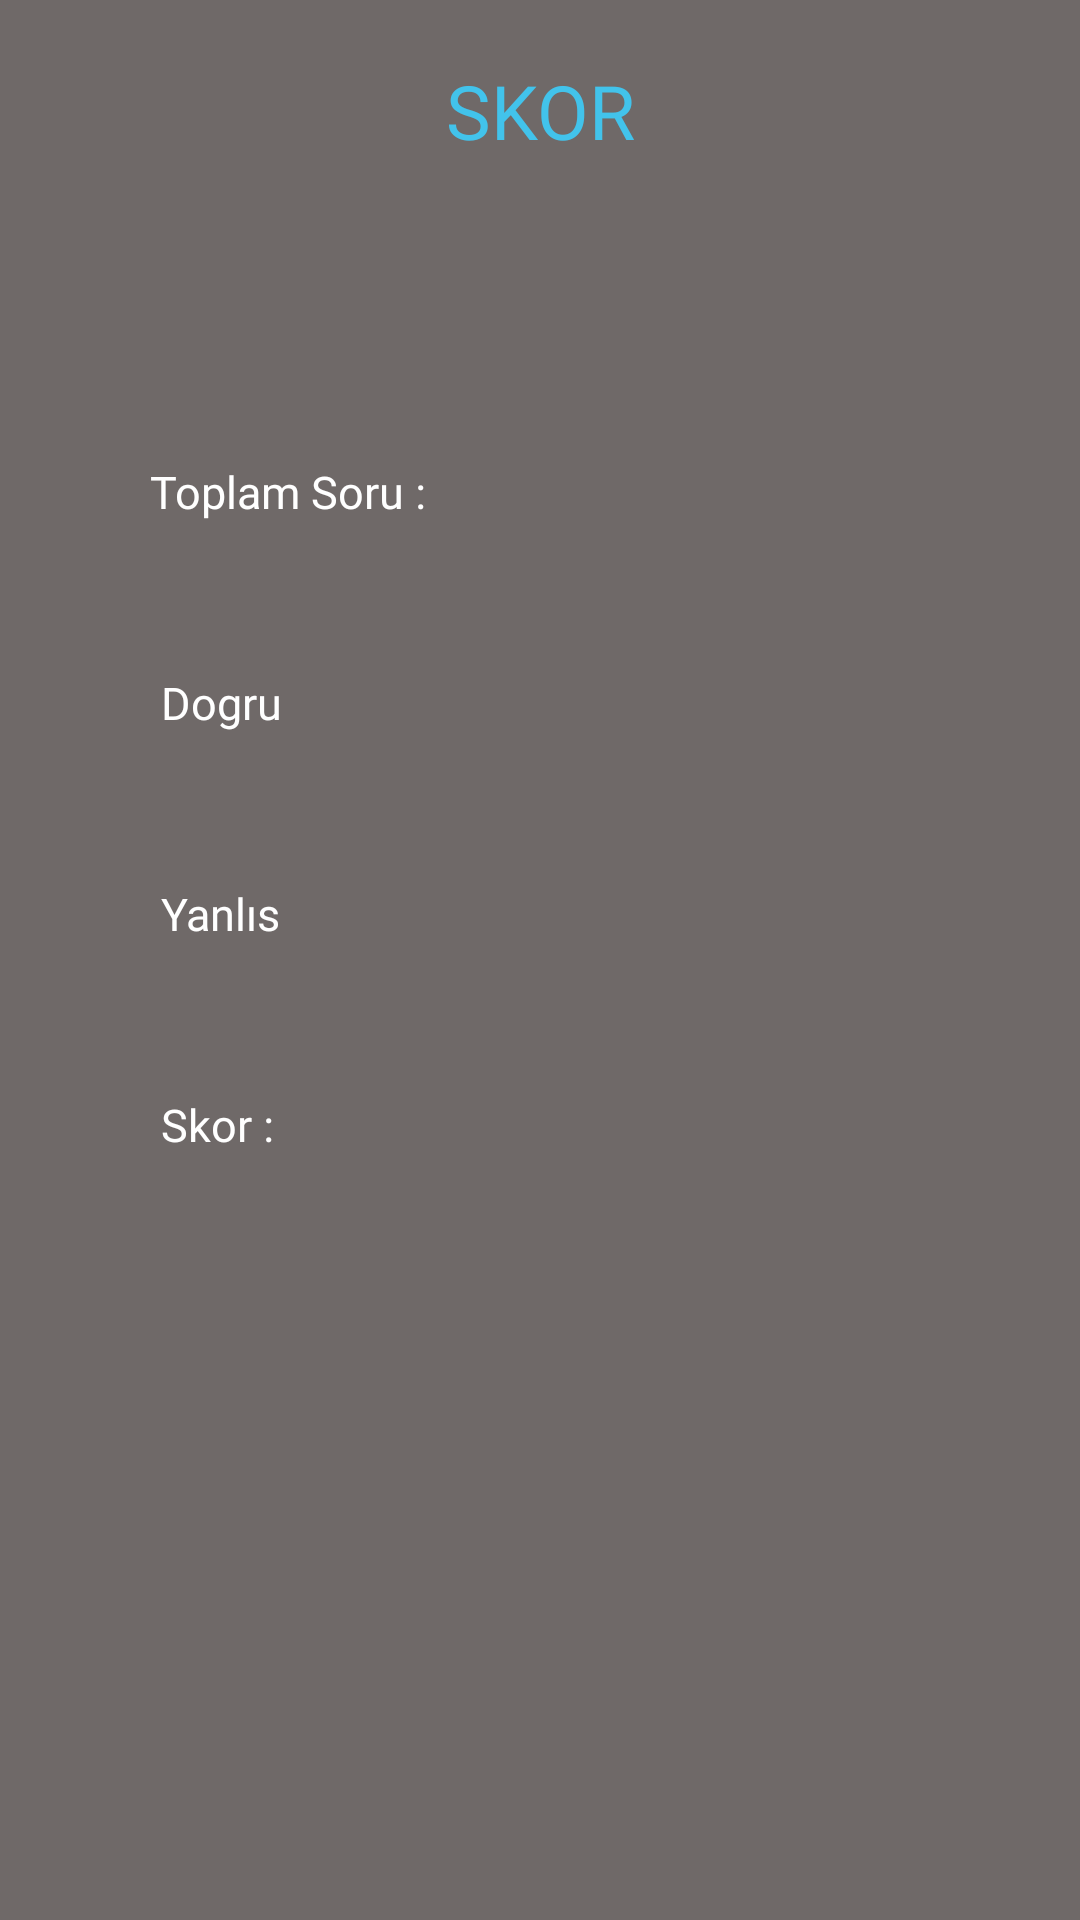

Layout XML and referenced resources for this Android screen:
<!-- AndroidManifest.xml: fallback theme Theme.MaterialComponents.DayNight.NoActionBar -->
<!-- res/layout/activity_skor.xml -->
<?xml version="1.0" encoding="utf-8"?>
<LinearLayout xmlns:android="http://schemas.android.com/apk/res/android"
    xmlns:app="http://schemas.android.com/apk/res-auto"
    xmlns:tools="http://schemas.android.com/tools"
    android:layout_width="match_parent"
    android:layout_height="match_parent"
    android:orientation="vertical"
    android:background="@color/Genelarkaplan"
    tools:context=".Skor">

    <TextView
        android:layout_marginTop="20dp"
        android:layout_width="match_parent"
        android:layout_height="wrap_content"
        android:text="SKOR"
        android:fontFamily="@font/arbutus"
        android:textSize="25dp"
        android:textColor="@color/Turuncuarkaplan"
        android:textAlignment="center">


    </TextView>

    <TextView
        android:textColor="@color/TextYazıRengi"
        android:id="@+id/txtTotal"
        android:layout_width="wrap_content"
        android:layout_height="wrap_content"
        android:layout_marginLeft="50dp"
        android:layout_marginTop="100dp"
        android:textSize="15dp"
        android:fontFamily="@font/arbutus"
        android:text="Toplam Soru : ">

    </TextView>

    <TextView
        android:textColor="@color/TextYazıRengi"
        android:id="@+id/txtDogru"
        android:layout_width="wrap_content"
        android:layout_height="wrap_content"
        android:layout_marginLeft="50dp"
        android:layout_marginTop="50dp"
        android:textSize="15dp"
        android:fontFamily="@font/arbutus"
        android:text=" Dogru ">

    </TextView>

    <TextView
        android:textColor="@color/TextYazıRengi"
        android:id="@+id/txtYanlis"
        android:layout_width="wrap_content"
        android:layout_height="wrap_content"
        android:layout_marginLeft="50dp"
        android:layout_marginTop="50dp"
        android:textSize="15dp"
        android:fontFamily="@font/arbutus"
        android:text=" Yanlıs ">

    </TextView>
    <TextView
        android:textColor="@color/TextYazıRengi"
        android:id="@+id/txtSkor"
        android:layout_width="wrap_content"
        android:layout_height="wrap_content"
        android:layout_marginLeft="50dp"
        android:layout_marginTop="50dp"
        android:textSize="15dp"
        android:fontFamily="@font/arbutus"
        android:text=" Skor : ">

    </TextView>



































</LinearLayout>
<!-- resources referenced by this layout -->
<resources>
  <color name="Genelarkaplan">#6F6968</color>
  <color name="Turuncuarkaplan">#42C3EB</color>
</resources>
